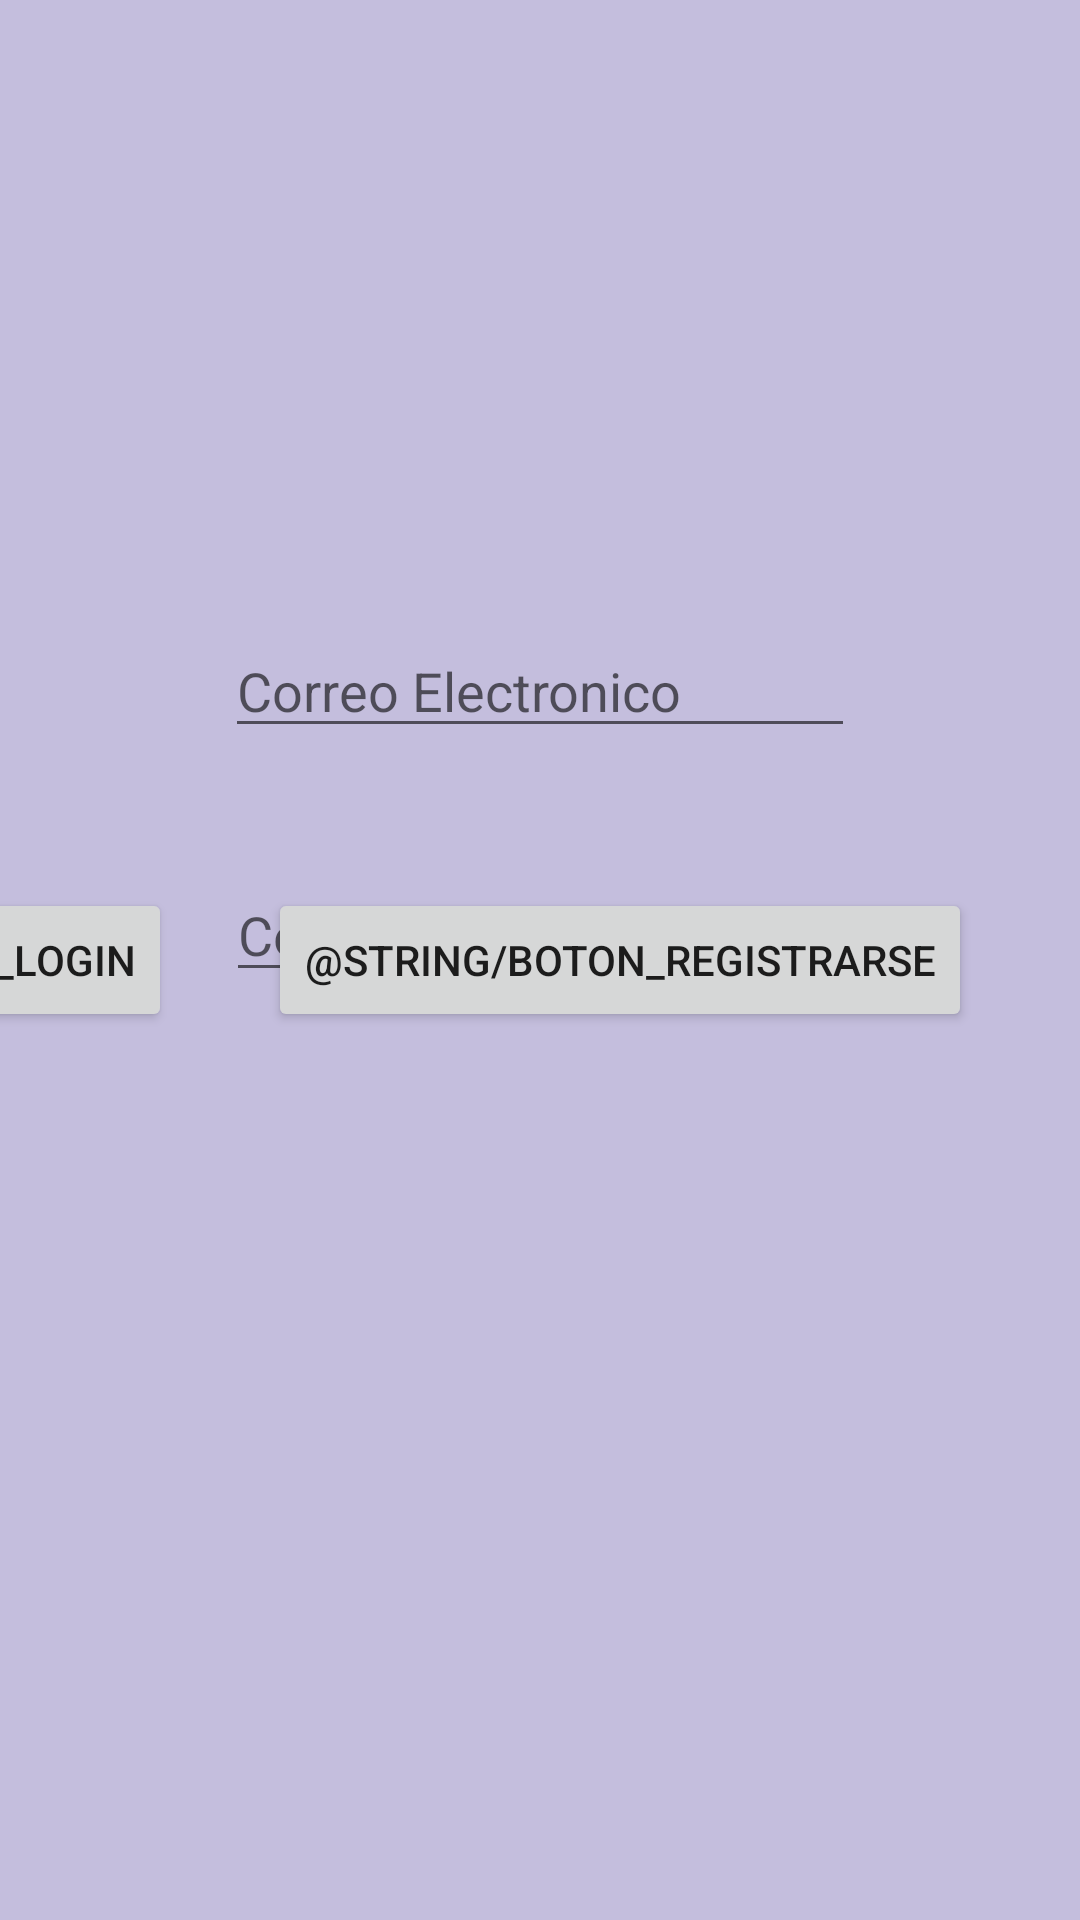

This screen was rendered from an Android layout file. Write that file and the resources it references.
<!-- AndroidManifest.xml: application theme Theme.SayaGymApp -->
<!-- res/layout/activity_login.xml -->
<?xml version="1.0" encoding="utf-8"?>
<androidx.constraintlayout.widget.ConstraintLayout xmlns:android="http://schemas.android.com/apk/res/android"
    xmlns:app="http://schemas.android.com/apk/res-auto"
    xmlns:tools="http://schemas.android.com/tools"
    android:layout_width="match_parent"
    android:layout_height="match_parent"
    android:background="#C4BEDD"
    tools:context=".LoginActivity">

    <EditText
        android:id="@+id/EmailTextView"
        android:layout_width="wrap_content"
        android:layout_height="wrap_content"
        android:layout_marginTop="208dp"
        android:ems="10"
        android:hint="Correo Electronico"
        android:inputType="textEmailAddress"
        app:layout_constraintEnd_toEndOf="parent"
        app:layout_constraintStart_toStartOf="parent"
        app:layout_constraintTop_toTopOf="parent" />

    <EditText
        android:id="@+id/PasswordTextView"
        android:layout_width="wrap_content"
        android:layout_height="wrap_content"
        android:layout_marginTop="40dp"
        android:ems="10"
        android:hint="Contraseña"
        android:inputType="textPassword"
        app:layout_constraintEnd_toEndOf="parent"
        app:layout_constraintHorizontal_bias="0.502"
        app:layout_constraintStart_toStartOf="parent"
        app:layout_constraintTop_toBottomOf="@+id/EmailTextView" />

    <Button
        android:id="@+id/RegistrarseButton"
        android:layout_width="wrap_content"
        android:layout_height="wrap_content"
        android:layout_marginEnd="36dp"
        android:layout_marginBottom="296dp"
        android:text="@string/Boton_Registrarse"
        app:layout_constraintBottom_toBottomOf="parent"
        app:layout_constraintEnd_toEndOf="parent" />

    <Button
        android:id="@+id/InicioSecionButton"
        android:layout_width="wrap_content"
        android:layout_height="wrap_content"
        android:layout_marginEnd="32dp"
        android:text="@string/Boton_Login"
        app:layout_constraintBottom_toBottomOf="@+id/RegistrarseButton"
        app:layout_constraintEnd_toStartOf="@+id/RegistrarseButton" />
</androidx.constraintlayout.widget.ConstraintLayout>
<!-- resources referenced by this layout -->
<resources>
  <style name="Theme.SayaGymApp" parent="Theme.MaterialComponents.DayNight.NoActionBar">
          
          <item name="colorPrimary">@color/purple_500</item>
          <item name="colorPrimaryVariant">@color/purple_700</item>
          <item name="colorOnPrimary">@color/white</item>
          
          <item name="colorSecondary">@color/teal_200</item>
          <item name="colorSecondaryVariant">@color/teal_700</item>
          <item name="colorOnSecondary">@color/black</item>
          
          <item name="android:statusBarColor" tools:targetApi="l">?attr/colorPrimaryVariant</item>
          
      </style>
  <color name="purple_500">#FF6200EE</color>
  <color name="purple_700">#30d2ff</color>
  <color name="white">#FFFFFFFF</color>
  <color name="teal_200">#FF03DAC5</color>
  <color name="teal_700">#FF018786</color>
  <color name="black">#FF000000</color>
</resources>
